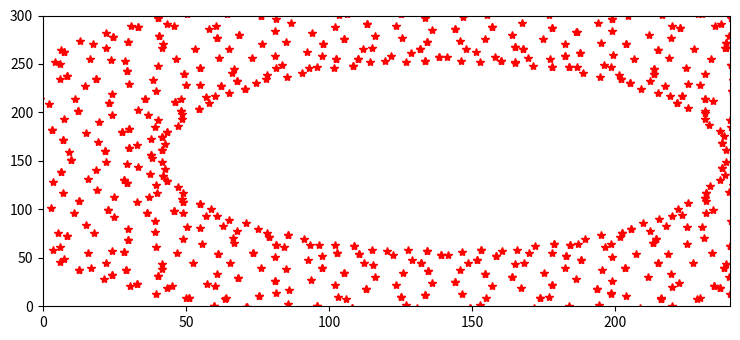

This figure's Python source:
from math import *

import matplotlib.pyplot as plt

plt.rcParams["figure.figsize"] = [7.50, 3.50]
plt.rcParams["figure.autolayout"] = True

pi = 3.14159
offsetX = 140
offsetY = 155

def circle(step, radius):
    point = []
    for i in range(int(step) + 1):
        stepInRadian = 2 * pi / step * i
        pointX = radius * cos(stepInRadian)
        pointY = radius * sin(stepInRadian)
        point.append([round((pointX + offsetX), 4), round((pointY + offsetY), 4)])
    return point

def spiral(step):
    point = []
    for i in range(int(step) + 1):
        stepInRadian = 8 * pi / step * i
        pointX = stepInRadian * cos(stepInRadian)
        pointY = stepInRadian * sin(stepInRadian)
        point.append([round((pointX + offsetX), 4), round((pointY + offsetY), 4)])
    return point

def spirograph(step, a, b):
    point = []
    for i in range(int(step) + 1):
        stepInRadian = 50 * pi / step * i
        pointX = ((a-b) * cos(stepInRadian) + b * cos(stepInRadian * (a/b) -1)) * 2
        pointY = ((a-b) * sin(stepInRadian) + b * sin(stepInRadian * (a/b) -1)) * 2
        point.append([round((pointX + offsetX), 4), round((pointY + offsetY), 4)])
    return point


def convertToGcode(points):
    f = open("spiral.txt", "w")
    f.write("G0 F1000 \n")
    for i in points:
        f.write("G0" + " X" + str(i[0]) + " Y" + str(i[1]) + "\n")
    f.close()

# points = circle(100, 50) # A circle with 5cm radius
# points = spiral (100)
points = spirograph(1000, 87, 19) # can play with the values of a and b to get different structures
convertToGcode(points)
xPoint = []
yPoint = []
for j in points:
    xPoint.append(j[0])
    yPoint.append(j[1])
print(xPoint)
plt.plot(xPoint, yPoint, 'r*')
plt.axis([0, 240, 0, 300])
plt.show()
